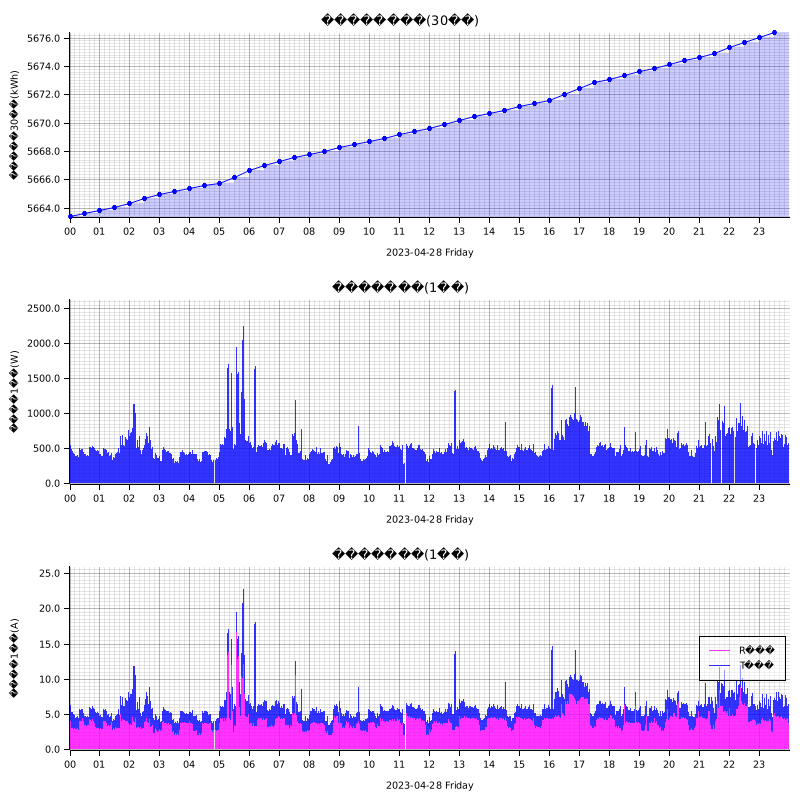

Source data for this figure (header and first rows):
measured_at, sensor_id, message_id, cumlative_kwh, instant_watt, instant_ampere_R, instant_ampere_T
2023-04-28T00:00:00+09:00, smartmeter, 93841, , 584.0, , 
2023-04-28T00:00:00+09:00, smartmeter, 93842, , , 4.2, 2.3
2023-04-28T00:00:00+09:00, smartmeter, 93843, 5663, , , 
2023-04-28T00:01:00+09:00, smartmeter, 93844, , 564.0, , 
2023-04-28T00:01:00+09:00, smartmeter, 93845, , , 4.0, 2.3
2023-04-28T00:02:00+09:00, smartmeter, 93846, , 556.0, , 
2023-04-28T00:02:00+09:00, smartmeter, 93847, , , 4.0, 2.3
2023-04-28T00:03:00+09:00, smartmeter, 93848, , 476.0, , 
2023-04-28T00:03:00+09:00, smartmeter, 93849, , , 3.0, 2.3
2023-04-28T00:04:00+09:00, smartmeter, 93850, , 488.0, , 
2023-04-28T00:04:00+09:00, smartmeter, 93851, , , 3.0, 2.3
2023-04-28T00:05:00+09:00, smartmeter, 93852, , 488.0, , 
2023-04-28T00:05:00+09:00, smartmeter, 93853, , , 3.1, 2.3
2023-04-28T00:06:00+09:00, smartmeter, 93854, , 468.0, , 
2023-04-28T00:06:00+09:00, smartmeter, 93855, , , 3.0, 2.3
2023-04-28T00:07:00+09:00, smartmeter, 93856, , 456.0, , 
2023-04-28T00:07:00+09:00, smartmeter, 93857, , , 2.9, 2.3
2023-04-28T00:08:00+09:00, smartmeter, 93858, , 432.0, , 
2023-04-28T00:08:00+09:00, smartmeter, 93859, , , 2.9, 2.1
2023-04-28T00:09:00+09:00, smartmeter, 93860, , 404.0, , 
2023-04-28T00:09:00+09:00, smartmeter, 93861, , , 2.9, 1.8
2023-04-28T00:10:00+09:00, smartmeter, 93862, , 424.0, , 
2023-04-28T00:10:00+09:00, smartmeter, 93863, , , 3.1, 1.8
2023-04-28T00:11:00+09:00, smartmeter, 93864, , 424.0, , 
2023-04-28T00:11:00+09:00, smartmeter, 93865, , , 3.1, 1.8
2023-04-28T00:12:00+09:00, smartmeter, 93866, , 388.0, , 
2023-04-28T00:12:00+09:00, smartmeter, 93867, , , 2.9, 1.6
2023-04-28T00:13:00+09:00, smartmeter, 93868, , 384.0, , 
2023-04-28T00:13:00+09:00, smartmeter, 93869, , , 2.9, 1.6
2023-04-28T00:14:00+09:00, smartmeter, 93870, , 388.0, , 
2023-04-28T00:14:00+09:00, smartmeter, 93871, , , 2.9, 1.7
2023-04-28T00:15:00+09:00, smartmeter, 93872, , 408.0, , 
2023-04-28T00:15:00+09:00, smartmeter, 93873, , , 3.0, 1.7
2023-04-28T00:16:00+09:00, smartmeter, 93874, , 412.0, , 
2023-04-28T00:16:00+09:00, smartmeter, 93875, , , 3.0, 1.7
2023-04-28T00:17:00+09:00, smartmeter, 93876, , 388.0, , 
2023-04-28T00:17:00+09:00, smartmeter, 93877, , , 2.8, 1.7
2023-04-28T00:18:00+09:00, smartmeter, 93878, , 384.0, , 
2023-04-28T00:18:00+09:00, smartmeter, 93879, , , 2.8, 1.6
2023-04-28T00:19:00+09:00, smartmeter, 93880, , 504.0, , 
2023-04-28T00:19:00+09:00, smartmeter, 93881, , , 4.2, 1.6
2023-04-28T00:20:00+09:00, smartmeter, 93882, , 504.0, , 
2023-04-28T00:20:00+09:00, smartmeter, 93883, , , 4.1, 1.6
2023-04-28T00:21:00+09:00, smartmeter, 93884, , 484.0, , 
2023-04-28T00:21:00+09:00, smartmeter, 93885, , , 4.0, 1.6
2023-04-28T00:22:00+09:00, smartmeter, 93886, , 484.0, , 
2023-04-28T00:22:00+09:00, smartmeter, 93887, , , 4.0, 1.6
2023-04-28T00:23:00+09:00, smartmeter, 93888, , 496.0, , 
2023-04-28T00:23:00+09:00, smartmeter, 93889, , , 4.1, 1.7
2023-04-28T00:24:00+09:00, smartmeter, 93890, , 496.0, , 
2023-04-28T00:24:00+09:00, smartmeter, 93891, , , 4.1, 1.7
2023-04-28T00:25:00+09:00, smartmeter, 93892, , 508.0, , 
2023-04-28T00:25:00+09:00, smartmeter, 93893, , , 4.2, 1.7
2023-04-28T00:26:00+09:00, smartmeter, 93894, , 496.0, , 
2023-04-28T00:26:00+09:00, smartmeter, 93895, , , 4.4, 1.3
2023-04-28T00:27:00+09:00, smartmeter, 93896, , 468.0, , 
2023-04-28T00:27:00+09:00, smartmeter, 93897, , , 4.2, 1.3
2023-04-28T00:28:00+09:00, smartmeter, 93898, , 448.0, , 
2023-04-28T00:28:00+09:00, smartmeter, 93899, , , 4.0, 1.2
2023-04-28T00:29:00+09:00, smartmeter, 93900, , 400.0, , 
... 2,859 more rows
